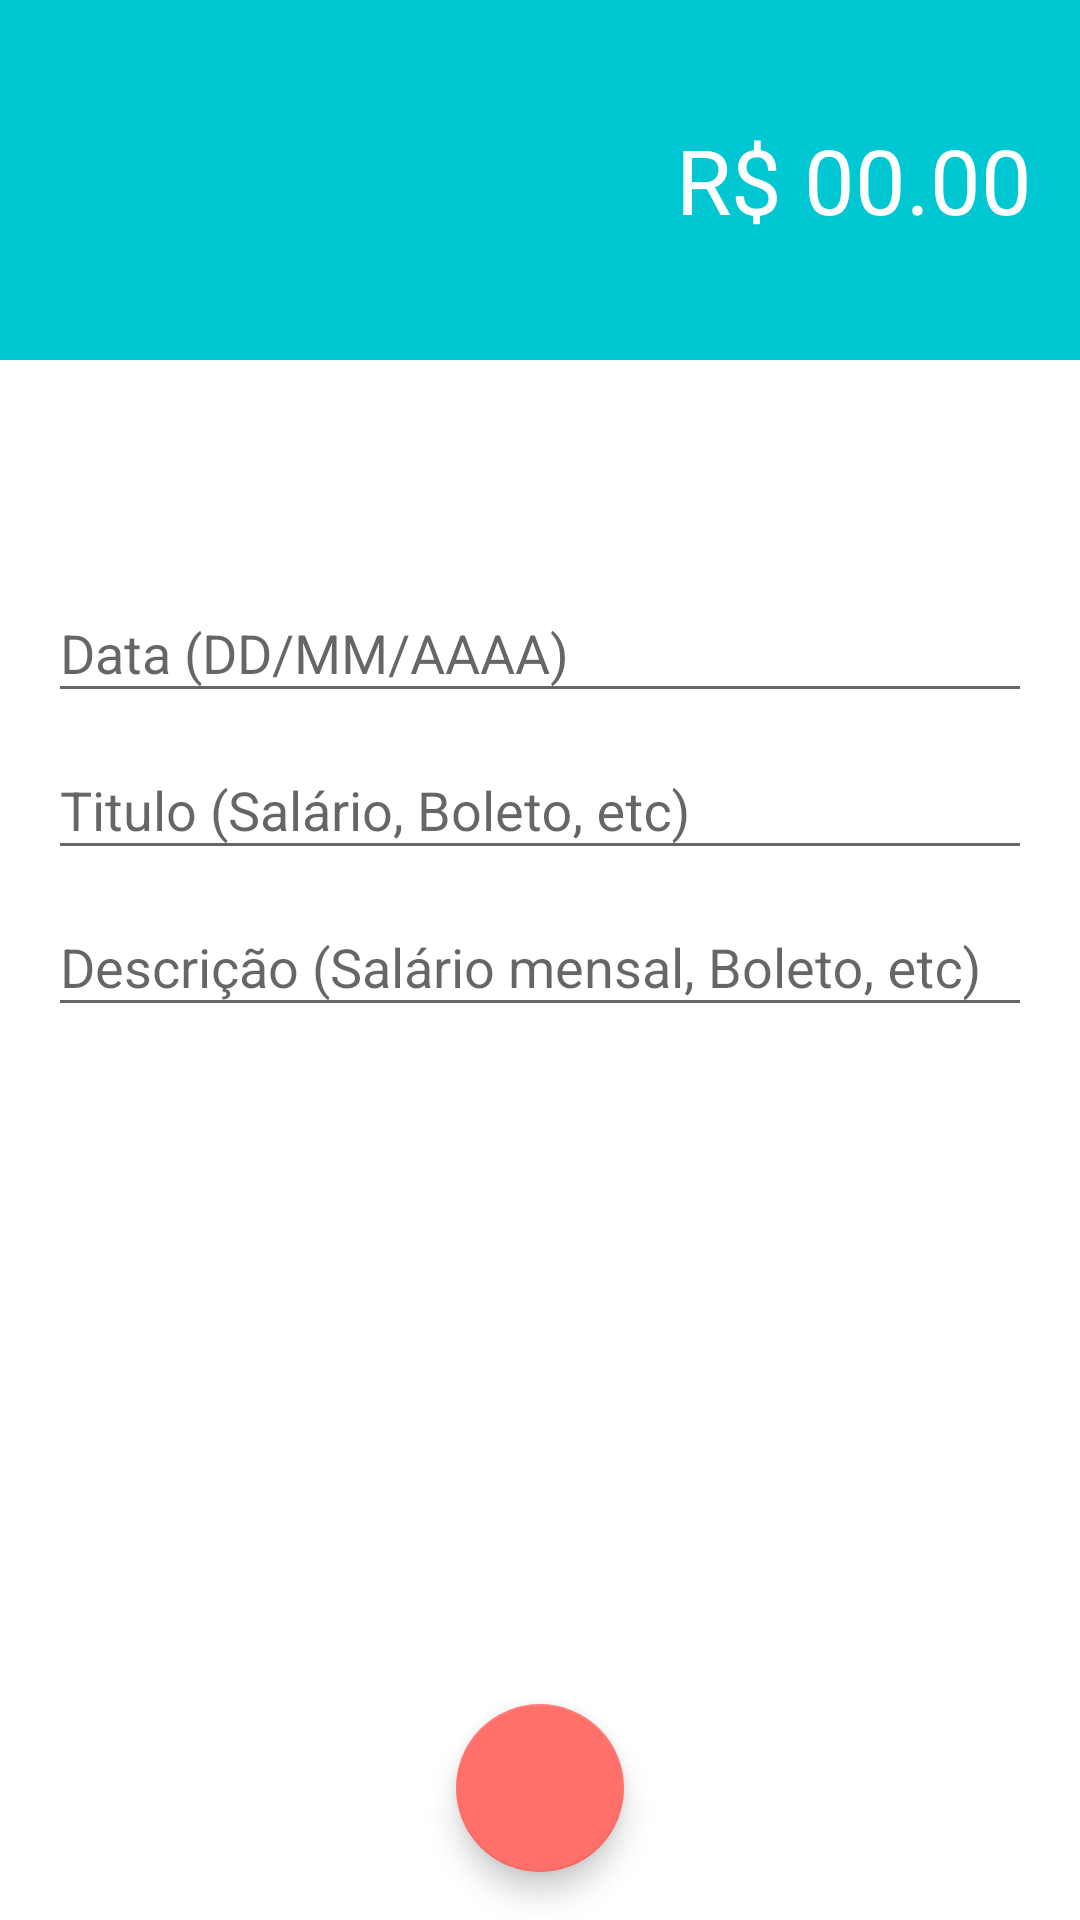

Reconstruct the res/layout file that produces this screen, plus the resources it refers to.
<!-- AndroidManifest.xml: application theme AppTheme -->
<!-- res/layout/activity_transaction.xml -->
<?xml version="1.0" encoding="utf-8"?>
<androidx.constraintlayout.widget.ConstraintLayout
    xmlns:android="http://schemas.android.com/apk/res/android"
    xmlns:app="http://schemas.android.com/apk/res-auto"
    xmlns:tools="http://schemas.android.com/tools"
    android:layout_width="match_parent"
    android:layout_height="match_parent"
    android:background="@color/colorWhite"
    tools:context=".activity.TransactionActivity">

    <LinearLayout
        android:id="@+id/headerBackground"
        android:background="?attr/colorPrimary"
        android:layout_width="0dp"
        android:layout_height="120dp"
        android:gravity="center"
        android:orientation="vertical"
        app:layout_constraintEnd_toEndOf="parent"
        app:layout_constraintStart_toStartOf="parent"
        app:layout_constraintTop_toTopOf="parent">

        <EditText
            android:id="@+id/textinputValue"
            android:layout_width="match_parent"
            android:layout_height="wrap_content"
            android:layout_margin="16dp"
            android:background="@android:color/transparent"
            android:ems="10"
            android:gravity="right"
            android:hint="R$ 00.00"
            android:inputType="numberDecimal"
            android:textColor="@color/colorWhite"
            android:textColorHint="@color/colorWhite"
            android:textSize="30sp" />
    </LinearLayout>

    <com.google.android.material.textfield.TextInputLayout
        android:id="@+id/textInputLayout4"
        android:layout_width="0dp"
        android:layout_height="wrap_content"
        android:layout_marginStart="16dp"
        android:layout_marginLeft="16dp"
        android:layout_marginEnd="16dp"
        android:layout_marginRight="16dp"
        app:layout_constraintBottom_toTopOf="@+id/textInputLayout3"
        app:layout_constraintEnd_toEndOf="parent"
        app:layout_constraintStart_toStartOf="parent"
        app:layout_constraintTop_toBottomOf="@+id/headerBackground"
        app:layout_constraintVertical_bias="0.18"
        app:layout_constraintVertical_chainStyle="packed">

        <com.google.android.material.textfield.TextInputEditText
            android:id="@+id/textInputDate"
            android:layout_width="match_parent"
            android:layout_height="wrap_content"
            android:hint="Data (DD/MM/AAAA)"
            android:inputType="date" />
    </com.google.android.material.textfield.TextInputLayout>

    <com.google.android.material.textfield.TextInputLayout
        android:id="@+id/textInputLayout3"
        android:layout_width="0dp"
        android:layout_height="wrap_content"
        android:layout_marginStart="16dp"
        android:layout_marginLeft="16dp"
        android:layout_marginEnd="16dp"
        android:layout_marginRight="16dp"
        app:layout_constraintBottom_toTopOf="@+id/textInputLayout5"
        app:layout_constraintEnd_toEndOf="parent"
        app:layout_constraintStart_toStartOf="parent"
        app:layout_constraintTop_toBottomOf="@+id/textInputLayout4">

        <com.google.android.material.textfield.TextInputEditText
            android:id="@+id/textInputCategory"
            android:layout_width="match_parent"
            android:layout_height="wrap_content"
            android:hint="Titulo (Salário, Boleto, etc)" />
    </com.google.android.material.textfield.TextInputLayout>

    <com.google.android.material.textfield.TextInputLayout
        android:id="@+id/textInputLayout5"
        android:layout_width="0dp"
        android:layout_height="wrap_content"
        android:layout_marginStart="16dp"
        android:layout_marginLeft="16dp"
        android:layout_marginEnd="16dp"
        android:layout_marginRight="16dp"
        app:layout_constraintBottom_toBottomOf="parent"
        app:layout_constraintEnd_toEndOf="parent"
        app:layout_constraintStart_toStartOf="parent"
        app:layout_constraintTop_toBottomOf="@+id/textInputLayout3">

        <com.google.android.material.textfield.TextInputEditText
            android:id="@+id/textInputDesc"
            android:layout_width="match_parent"
            android:layout_height="wrap_content"
            android:hint="Descrição (Salário mensal, Boleto, etc)" />
    </com.google.android.material.textfield.TextInputLayout>

    <com.google.android.material.floatingactionbutton.FloatingActionButton
        android:id="@+id/fabSave"
        android:layout_width="wrap_content"
        android:layout_height="wrap_content"
        android:layout_marginStart="16dp"
        android:layout_marginLeft="16dp"
        android:layout_marginEnd="16dp"
        android:layout_marginRight="16dp"
        android:layout_marginBottom="16dp"
        android:clickable="true"
        android:onClick="saveTransaction"
        app:layout_constraintBottom_toBottomOf="parent"
        app:layout_constraintEnd_toEndOf="parent"
        app:layout_constraintStart_toStartOf="parent"
        app:srcCompat="@drawable/ic_baseline_check_24" />
</androidx.constraintlayout.widget.ConstraintLayout>
<!-- resources referenced by this layout -->
<resources>
  <color name="colorWhite">#FFFFFF</color>
  <style name="AppTheme" parent="Theme.AppCompat.Light.DarkActionBar">
          
          <item name="colorPrimary">@color/colorPrimary</item>
          <item name="colorPrimaryDark">@color/colorPrimaryDark</item>
          <item name="colorAccent">@color/colorAccent</item>
      </style>
  <color name="colorPrimary">#01C7D2</color>
  <color name="colorPrimaryDark">#00D2BC</color>
  <color name="colorAccent">#FF706A</color>
</resources>
